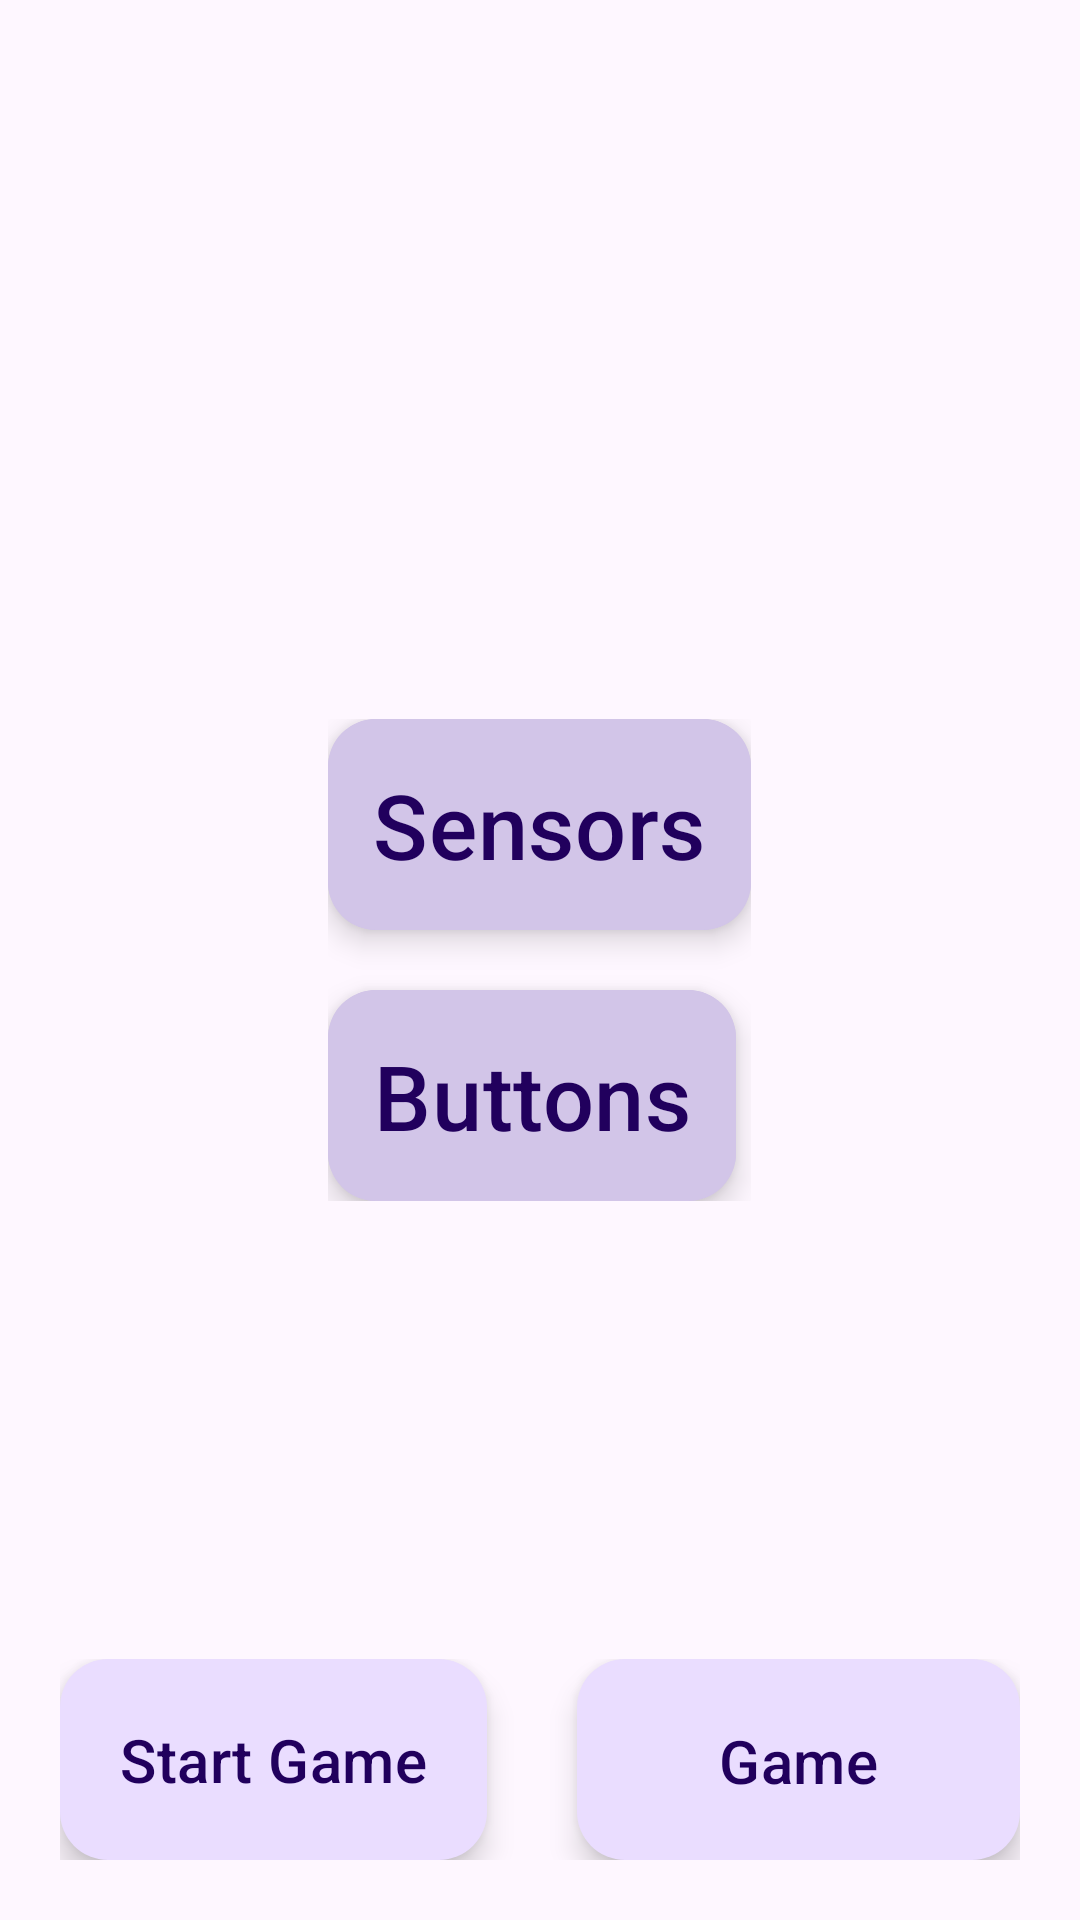

Here is an Android app screen rendered from its layout file. Give the layout XML and the strings, colors and styles it references.
<!-- AndroidManifest.xml: application theme Theme.Carobstaclesgamev2 -->
<!-- res/layout/activity_menu.xml -->
<?xml version="1.0" encoding="utf-8"?>
<RelativeLayout xmlns:android="http://schemas.android.com/apk/res/android"
    xmlns:app="http://schemas.android.com/apk/res-auto"
    xmlns:tools="http://schemas.android.com/tools"
    android:id="@+id/main"
    android:layout_width="match_parent"
    android:layout_height="match_parent"
    tools:context=".Activities.MenuActivity">

    <LinearLayout
        android:layout_width="wrap_content"
        android:layout_height="wrap_content"
        android:layout_centerInParent="true"
        android:orientation="vertical">

        <com.google.android.material.floatingactionbutton.ExtendedFloatingActionButton
            android:id="@+id/menu_BTN_sensors"
            android:layout_width="wrap_content"
            android:layout_height="wrap_content"
            app:cornerRadius="@dimen/menu_button_corner"
            android:text="Sensors"
            android:textSize="30dp"
            android:padding="15dp"
            android:layout_marginBottom="20dp"
            android:backgroundTint="@color/purple_button"
            />

        <com.google.android.material.floatingactionbutton.ExtendedFloatingActionButton
            android:id="@+id/menu_BTN_buttons"
            android:layout_width="wrap_content"
            android:layout_height="wrap_content"
            app:cornerRadius="@dimen/menu_button_corner"
            android:text="Buttons"
            android:textSize="30dp"
            android:padding="15dp"
            android:backgroundTint="@color/purple_button"
            />
    </LinearLayout>

    <LinearLayout
        android:layout_width="match_parent"
        android:layout_height="wrap_content"
        android:layout_alignParentBottom="true"
        android:gravity="center"
        android:layout_margin="20dp">
        <com.google.android.material.floatingactionbutton.ExtendedFloatingActionButton
            android:id="@+id/menu_BTN_start_game"
            android:layout_width="wrap_content"
            android:layout_height="wrap_content"
            app:cornerRadius="@dimen/menu_button_corner"
            android:text="Start Game"
            android:textSize="20dp"
            android:padding="20dp"
            />
        <View
            android:layout_width="30dp"
            android:layout_height="0dp"/>

        <com.google.android.material.floatingactionbutton.ExtendedFloatingActionButton
            android:id="@+id/menu_BTN_game_records"
            android:layout_width="wrap_content"
            android:layout_height="wrap_content"
            app:cornerRadius="@dimen/menu_button_corner"
            android:text="Game Records"
            android:textSize="20dp"
            android:padding="20dp"
            />
    </LinearLayout>

</RelativeLayout>
<!-- resources referenced by this layout -->
<resources>
  <color name="purple_button">#d2c5e8</color>
  <dimen name="menu_button_corner">12dp</dimen>
  <style name="Theme.Carobstaclesgamev2" parent="Base.Theme.Carobstaclesgamev2" />
  <style name="Base.Theme.Carobstaclesgamev2" parent="Theme.Material3.DayNight.NoActionBar">
          
          
      </style>
</resources>
